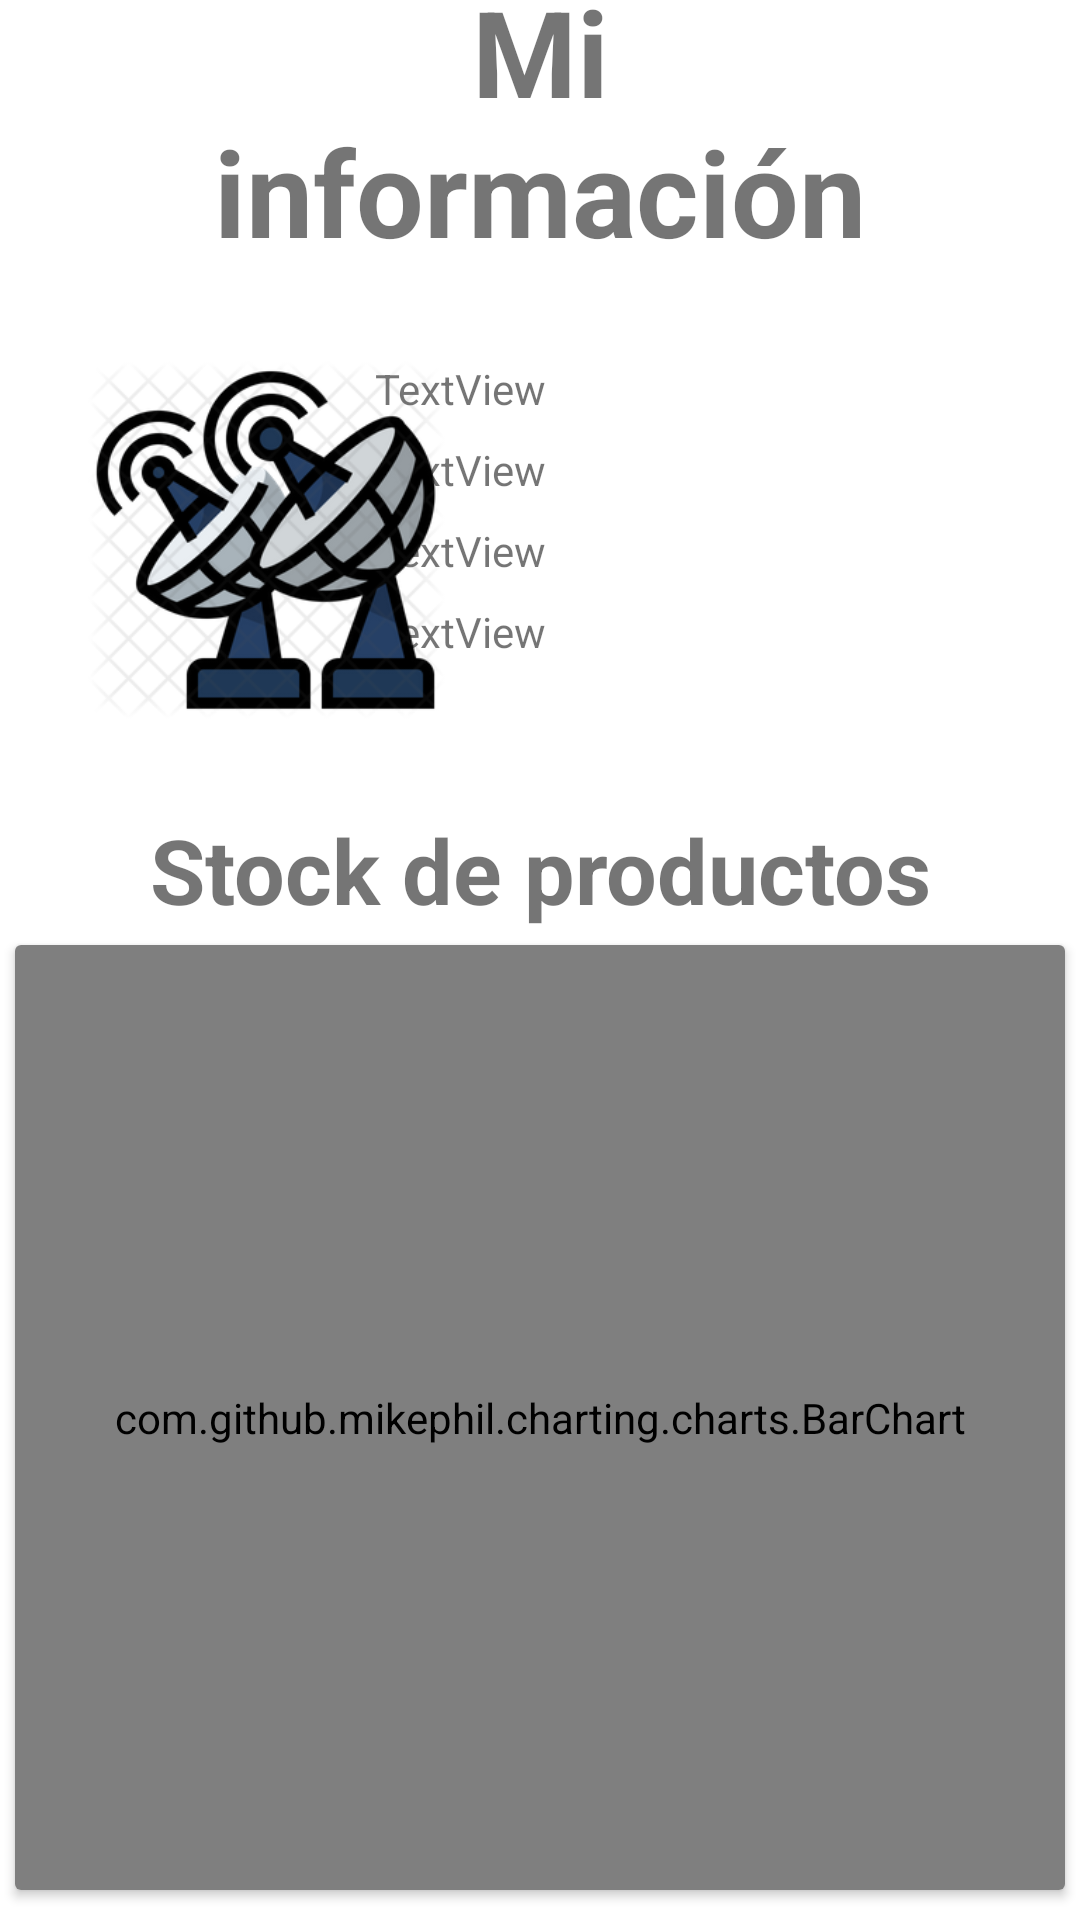

Here is an Android app screen rendered from its layout file. Give the layout XML and the strings, colors and styles it references.
<!-- AndroidManifest.xml: activity theme Theme.PublisherApp.NoActionBar -->
<!-- res/layout/fragment_inicio.xml -->
<?xml version="1.0" encoding="utf-8"?>
<androidx.constraintlayout.widget.ConstraintLayout xmlns:android="http://schemas.android.com/apk/res/android"
    xmlns:app="http://schemas.android.com/apk/res-auto"
    xmlns:tools="http://schemas.android.com/tools"
    android:layout_width="match_parent"
    android:layout_height="match_parent"
    tools:context=".views.InicioFragment">

    

    <TextView
        android:id="@+id/textView10"
        android:layout_width="match_parent"
        android:layout_height="wrap_content"
        android:layout_marginLeft="50dp"
        android:layout_marginRight="50dp"
        android:gravity="center"
        android:text="Mi información"
        android:textSize="40dp"
        android:textStyle="bold"
        app:layout_constraintBottom_toTopOf="@+id/container_mi_info"
        app:layout_constraintEnd_toEndOf="parent"
        app:layout_constraintHorizontal_bias="0.494"
        app:layout_constraintStart_toStartOf="parent" />

    <androidx.constraintlayout.widget.ConstraintLayout
        android:id="@+id/container_mi_info"
        android:layout_width="match_parent"
        android:layout_height="180dp"
        android:layout_marginBottom="370dp"
        app:layout_constraintBottom_toBottomOf="parent"
        app:layout_constraintEnd_toEndOf="parent"
        app:layout_constraintHorizontal_bias="0.0"
        app:layout_constraintStart_toStartOf="parent">

        <TextView
            android:id="@+id/txt_nombre"
            android:layout_width="210dp"
            android:layout_height="27dp"
            android:layout_marginTop="30dp"
            android:layout_marginEnd="25dp"
            android:text="TextView"
            app:layout_constraintEnd_toEndOf="parent"
            app:layout_constraintTop_toTopOf="parent" />

        <TextView
            android:id="@+id/txt_email"
            android:layout_width="210dp"
            android:layout_height="27dp"
            android:layout_marginEnd="25dp"
            android:text="TextView"
            app:layout_constraintEnd_toEndOf="parent"
            app:layout_constraintTop_toBottomOf="@+id/txt_nombre" />

        <TextView
            android:id="@+id/txt_rol"
            android:layout_width="210dp"
            android:layout_height="27dp"
            android:layout_marginEnd="25dp"
            android:text="TextView"
            app:layout_constraintEnd_toEndOf="parent"
            app:layout_constraintTop_toBottomOf="@+id/txt_email" />

        <TextView
            android:id="@+id/txt_dni"
            android:layout_width="210dp"
            android:layout_height="27dp"
            android:layout_marginEnd="25dp"
            android:text="TextView"
            app:layout_constraintEnd_toEndOf="parent"
            app:layout_constraintTop_toBottomOf="@+id/txt_rol" />

        <ImageView
            android:id="@+id/iv_usuario"
            android:layout_width="125dp"
            android:layout_height="120dp"
            android:layout_marginStart="26dp"
            android:src="@drawable/tele"
            app:layout_constraintBottom_toBottomOf="parent"
            app:layout_constraintStart_toStartOf="parent"
            app:layout_constraintTop_toTopOf="parent" />

    </androidx.constraintlayout.widget.ConstraintLayout>

    <TextView
        android:layout_width="match_parent"
        android:layout_height="wrap_content"
        android:layout_marginBottom="330dp"
        android:gravity="center"
        android:text="Stock de productos"
        android:textSize="30sp"
        android:textStyle="bold"
        app:layout_constraintBottom_toBottomOf="parent"
        app:layout_constraintEnd_toEndOf="parent"
        app:layout_constraintHorizontal_bias="0.0"
        app:layout_constraintStart_toStartOf="parent" />

    <androidx.cardview.widget.CardView
        android:layout_width="match_parent"
        android:layout_height="315dp"
        android:layout_marginStart="5dp"
        android:layout_marginEnd="5dp"
        android:layout_marginBottom="10dp"
        app:layout_constraintBottom_toBottomOf="parent"
        app:layout_constraintEnd_toEndOf="parent"
        app:layout_constraintStart_toStartOf="parent">

        <com.github.mikephil.charting.charts.BarChart
            android:id="@+id/graficoBarras"
            android:layout_width="match_parent"
            android:layout_height="match_parent" />
    </androidx.cardview.widget.CardView>


</androidx.constraintlayout.widget.ConstraintLayout>
<!-- resources referenced by this layout -->
<resources>
  <!-- drawable tele: png bitmap (drawable-v24, 60477 bytes) -->
  <style name="Theme.PublisherApp.NoActionBar">
          <item name="windowActionBar">false</item>
          <item name="windowNoTitle">true</item>
      </style>
</resources>
